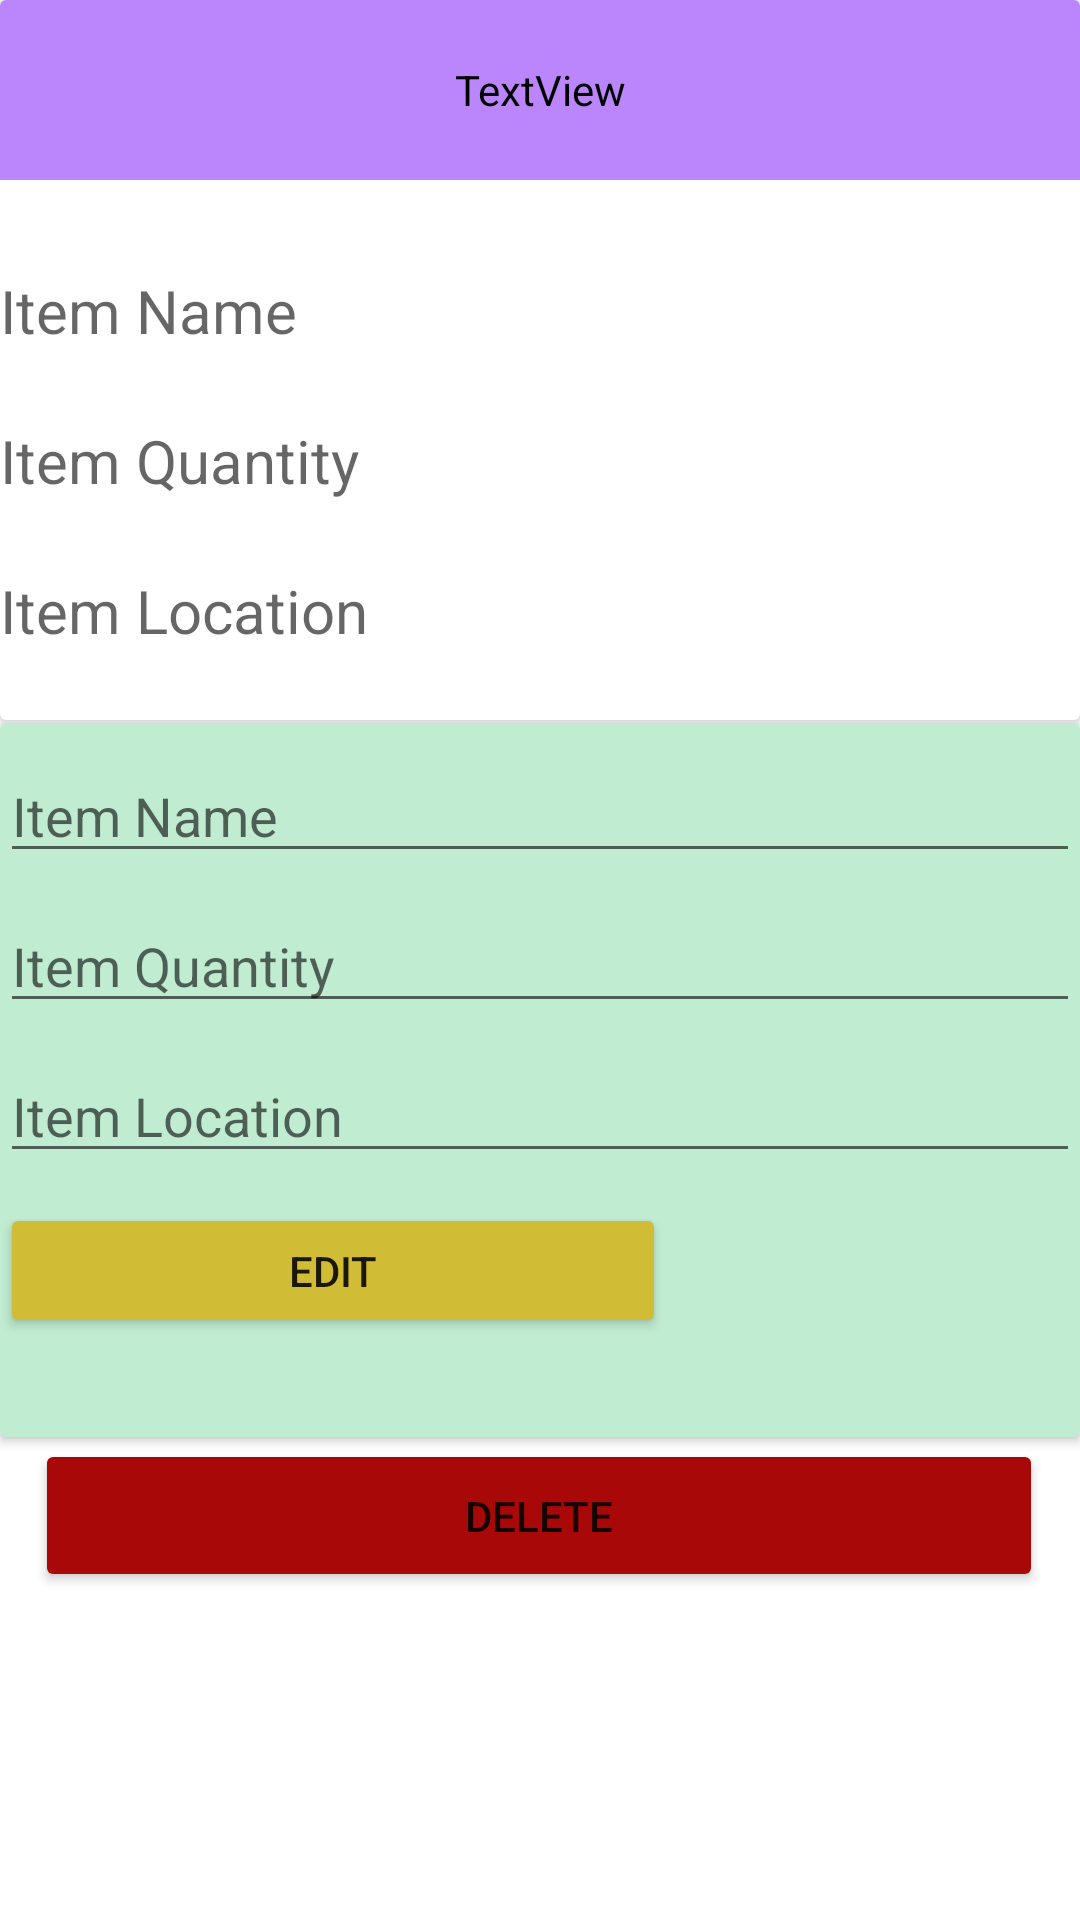

Reconstruct the res/layout file that produces this screen, plus the resources it refers to.
<!-- AndroidManifest.xml: application theme Theme.Grocerylist -->
<!-- res/layout/activity_medit_item.xml -->
<?xml version="1.0" encoding="utf-8"?>
<androidx.constraintlayout.widget.ConstraintLayout xmlns:android="http://schemas.android.com/apk/res/android"
    xmlns:app="http://schemas.android.com/apk/res-auto"
    xmlns:tools="http://schemas.android.com/tools"
    android:layout_width="match_parent"
    android:layout_height="match_parent"
    tools:context=".MeditItem">


    <Button
        android:id="@+id/btn_deleteitem"
        android:layout_width="336dp"
        android:layout_height="51dp"
        android:layout_marginBottom="76dp"
        android:backgroundTint="#A80808"
        android:text="Delete"
        app:layout_constraintBottom_toBottomOf="parent"
        app:layout_constraintEnd_toEndOf="parent"
        app:layout_constraintHorizontal_bias="0.493"
        app:layout_constraintStart_toStartOf="parent"
        app:layout_constraintTop_toBottomOf="@+id/old_cardView"
        app:layout_constraintVertical_bias="0.878" />

    <androidx.cardview.widget.CardView
        android:id="@+id/edit_cardView"
        android:layout_width="match_parent"
        android:layout_height="wrap_content"
        app:layout_constraintBottom_toTopOf="@+id/btn_deleteitem"
        app:layout_constraintTop_toBottomOf="@+id/old_cardView"
        app:cardBackgroundColor="#C0ECD1"
        android:padding="20dp">
        <LinearLayout
            android:layout_width="match_parent"
            android:layout_height="238dp"
            android:orientation="vertical">

            <EditText
                android:id="@+id/edit_item_name"
                android:textColor="@color/black"
                android:layout_width="match_parent"
                android:layout_height="40dp"
                android:layout_marginTop="10dp"
                android:layout_marginBottom="10dp"
                android:hint="Item Name" />

            <EditText
                android:id="@+id/edit_item_quantity"
                android:textColor="@color/black"
                android:layout_width="match_parent"
                android:layout_height="40dp"
                android:layout_marginBottom="10dp"
                android:hint="Item Quantity" />

            <EditText
                android:id="@+id/edit_item_location"
                android:textColor="@color/black"
                android:layout_width="match_parent"
                android:layout_height="40dp"
                android:layout_marginBottom="10dp"
                android:hint="Item Location" />

            <Button
                android:id="@+id/btn_edtitem"
                android:layout_width="222dp"
                android:layout_height="45dp"
                android:layout_marginBottom="160dp"
                android:backgroundTint="#D1BC36"
                android:text="Edit" />

        </LinearLayout>
    </androidx.cardview.widget.CardView>

    <androidx.cardview.widget.CardView
        android:id="@+id/old_cardView"
        android:layout_width="match_parent"
        android:layout_height="wrap_content"
        app:layout_constraintTop_toTopOf="parent">

        <LinearLayout
            android:layout_width="match_parent"
            android:layout_height="match_parent"
            android:orientation="vertical">

            <TextView
                android:id="@+id/edit_list_name"
                android:layout_width="match_parent"
                android:layout_height="60dp"

                android:fontFamily="@string/app_name"
                android:text="test"
                android:textAlignment="center"
                android:textSize="40dp"
                android:layout_marginBottom="20dp"
                android:background="#FFBB86FC"
                android:backgroundTint="#FFBB86FC"
                android:textColor="#EBEBEC"/>

            <TextView
                android:id="@+id/old_item_name"
                android:layout_width="match_parent"
                android:layout_height="40dp"
                android:layout_marginTop="10dp"
                android:layout_marginBottom="10dp"
                android:hint="Item Name"
                android:textSize="20dp" />

            <TextView
                android:id="@+id/old_item_quantity"
                android:layout_width="match_parent"
                android:layout_height="40dp"
                android:layout_marginBottom="10dp"
                android:hint="Item Quantity"
                android:textSize="20dp" />

            <TextView
                android:id="@+id/old_item_location"
                android:layout_width="match_parent"
                android:layout_height="40dp"
                android:layout_marginBottom="10dp"
                android:hint="Item Location"
                android:textSize="20dp" />
        </LinearLayout>
    </androidx.cardview.widget.CardView>
</androidx.constraintlayout.widget.ConstraintLayout>
<!-- resources referenced by this layout -->
<resources>
  <string name="app_name">Grocerylist</string>
  <style name="Theme.Grocerylist" parent="Theme.MaterialComponents.DayNight.NoActionBar">
          
          <item name="colorPrimary">@color/purple_500</item>
          <item name="colorPrimaryVariant">@color/purple_700</item>
          <item name="colorOnPrimary">@color/white</item>
          
          <item name="colorSecondary">@color/teal_200</item>
          <item name="colorSecondaryVariant">@color/teal_700</item>
          <item name="colorOnSecondary">@color/black</item>
          
          <item name="android:statusBarColor" tools:targetApi="l">?attr/colorPrimaryVariant</item>
          
  
      </style>
  <!-- not gathered from this repository: default colours our renderer supplied (Android Studio template values) -->
  <color name="purple_500">#FF6200EE</color>
  <color name="purple_700">#FF3700B3</color>
  <color name="teal_200">#FF03DAC5</color>
  <color name="teal_700">#FF018786</color>
  <color name="black">#FF000000</color>
  <color name="white">#FFFFFFFF</color>
</resources>
